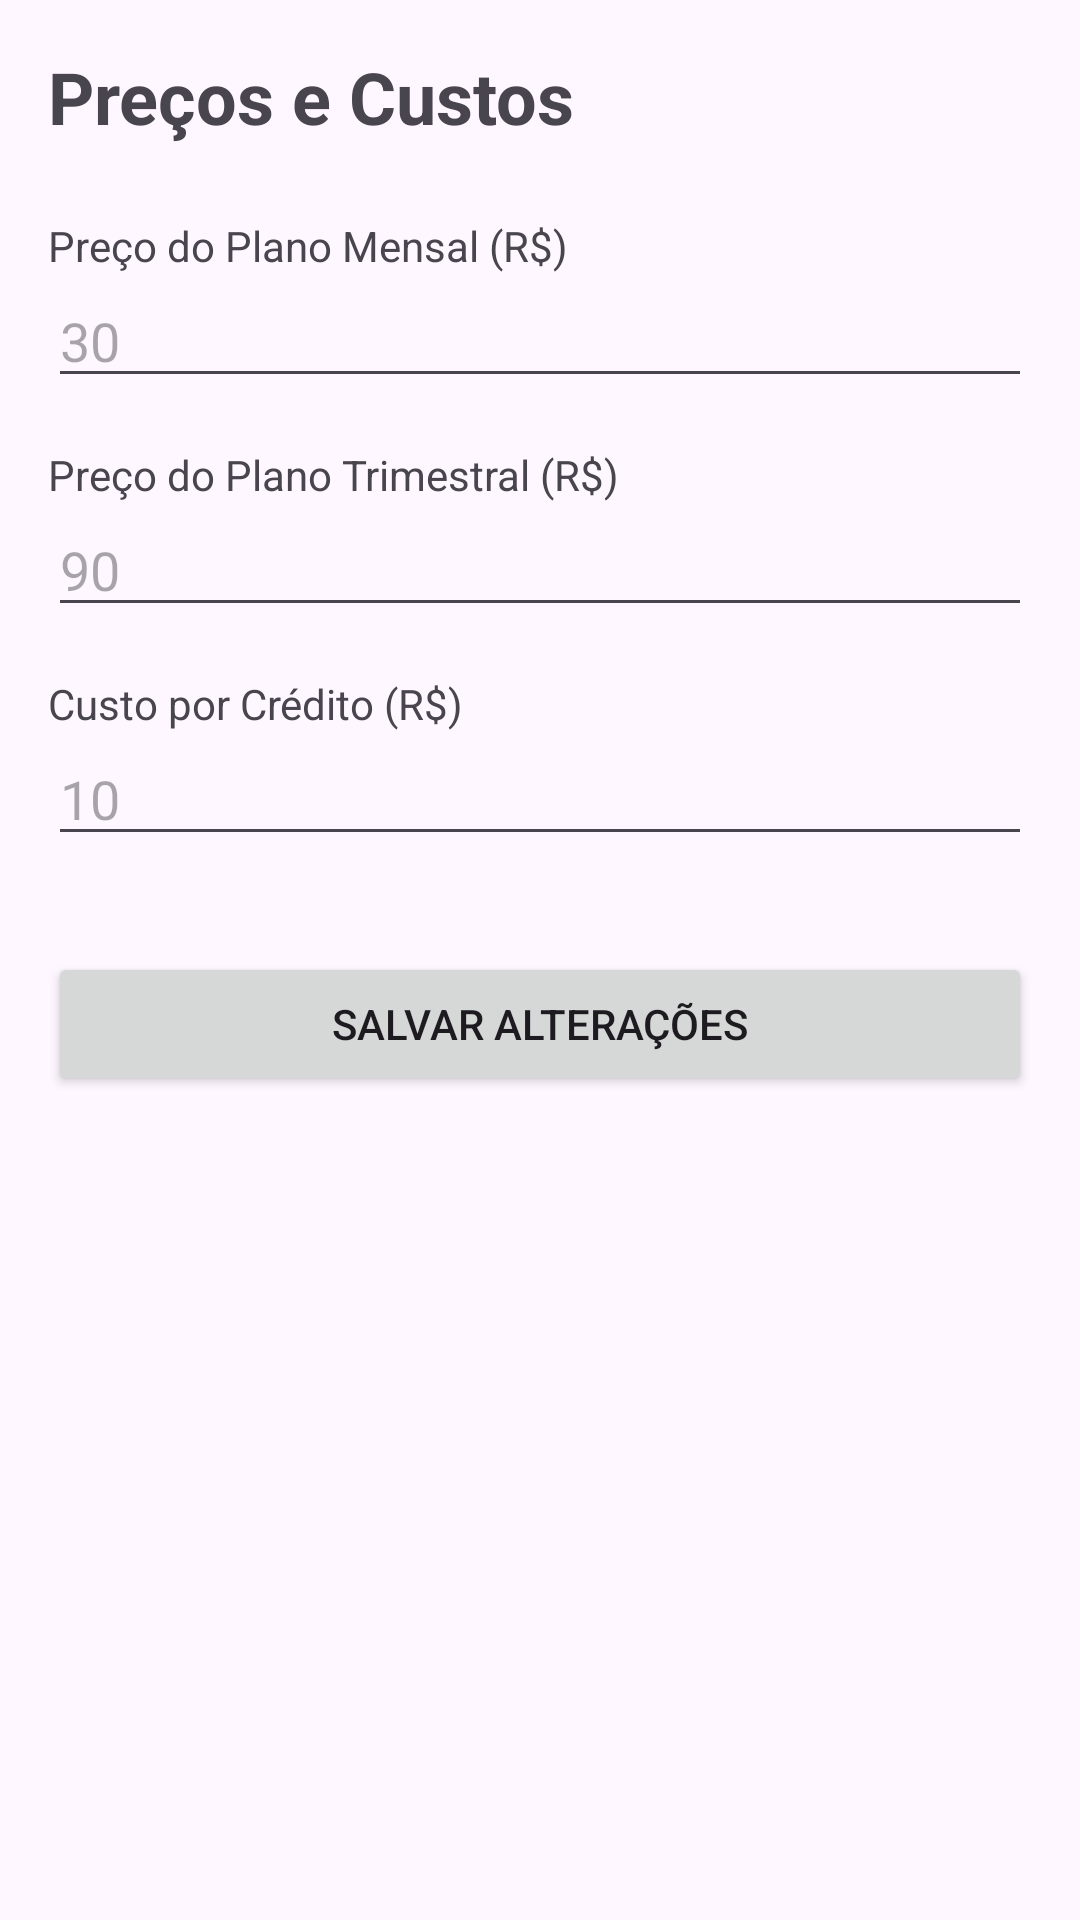

Write the Android layout XML for this screen, with the resource values it uses.
<!-- AndroidManifest.xml: application theme Theme.GerenciadorIPTV -->
<!-- res/layout/activity_settings.xml -->
<?xml version="1.0" encoding="utf-8"?>
<LinearLayout
    xmlns:android="http://schemas.android.com/apk/res/android"
    xmlns:app="http://schemas.android.com/apk/res-auto"
    xmlns:tools="http://schemas.android.com/tools"
    android:layout_width="match_parent"
    android:layout_height="match_parent"
    android:orientation="vertical"
    android:padding="16dp"
    tools:context=".SettingsActivity">

    <TextView
        android:layout_width="wrap_content"
        android:layout_height="wrap_content"
        android:text="Preços e Custos"
        android:textSize="24sp"
        android:textStyle="bold"
        android:layout_marginBottom="24dp"/>

    <TextView
        android:layout_width="wrap_content"
        android:layout_height="wrap_content"
        android:text="Preço do Plano Mensal (R$)"/>

    <EditText
        android:id="@+id/editTextMonthlyPrice"
        android:layout_width="match_parent"
        android:layout_height="wrap_content"
        android:inputType="numberDecimal"
        android:hint="30"/>

    <TextView
        android:layout_width="wrap_content"
        android:layout_height="wrap_content"
        android:layout_marginTop="16dp"
        android:text="Preço do Plano Trimestral (R$)"/>

    <EditText
        android:id="@+id/editTextQuarterlyPrice"
        android:layout_width="match_parent"
        android:layout_height="wrap_content"
        android:inputType="numberDecimal"
        android:hint="90"/>

    <TextView
        android:layout_width="wrap_content"
        android:layout_height="wrap_content"
        android:layout_marginTop="16dp"
        android:text="Custo por Crédito (R$)"/>

    <EditText
        android:id="@+id/editTextCreditCost"
        android:layout_width="match_parent"
        android:layout_height="wrap_content"
        android:inputType="numberDecimal"
        android:hint="10"/>

    <Button
        android:id="@+id/buttonSaveChanges"
        android:layout_width="match_parent"
        android:layout_height="wrap_content"
        android:layout_marginTop="32dp"
        android:text="Salvar Alterações"/>

</LinearLayout>
<!-- resources referenced by this layout -->
<resources>
  <style name="Theme.GerenciadorIPTV" parent="Base.Theme.GerenciadorIPTV" />
  <style name="Base.Theme.GerenciadorIPTV" parent="Theme.Material3.DayNight.NoActionBar">
          
          
      </style>
</resources>
